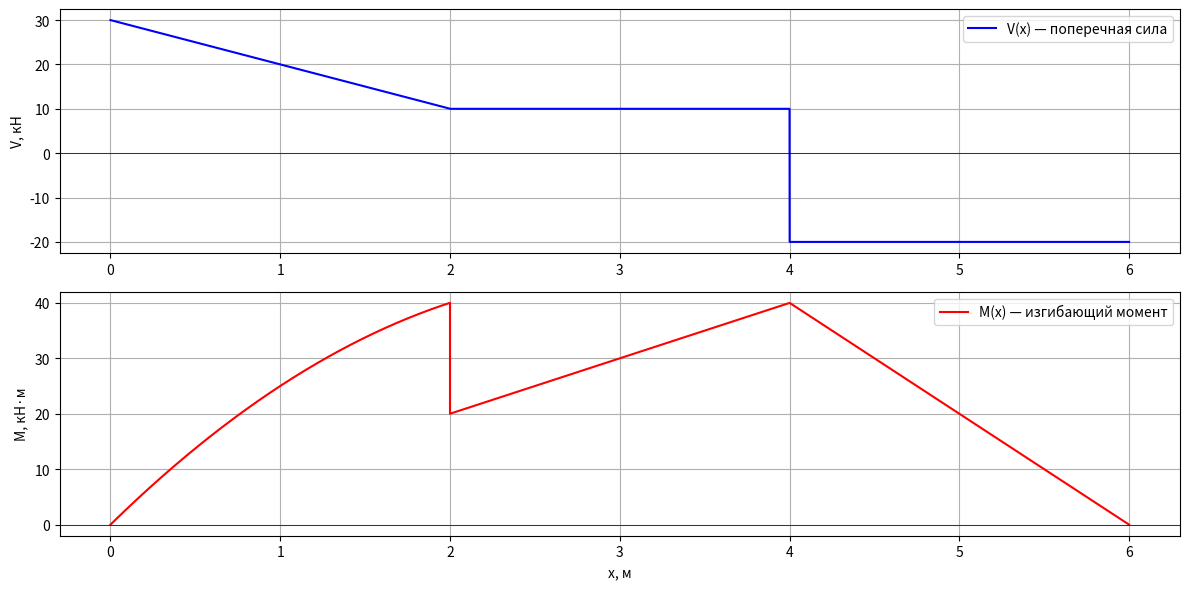

This chart was generated by the following Python code:
import datetime
import numpy as np
import matplotlib.pyplot as plt

L = 6  # длина балки, м
dx = 0.000_001

x = np.arange(0, L + dx, dx)

# --- Нагрузки ---
point_loads = [(4, -30)]  # (позиция, сила в кН)
distributed_loads = [(0, 2, -10)]   # (от, до, q кН/м)
moments = [(2, 20)]                # (позиция, момент в кН·м), отриц — по часовой

# --- Опоры ---
# Предполагаем простую балку: опоры на x=0 (A) и x=L (B)
RA = 0  # реакция на A
RB = 0  # реакция на B

# --- Расчет RB (по моменту относительно точки A) ---
moment_sum = 0

start = datetime.datetime.now()


# Момент от точечных сил
for pos, P in point_loads:
    moment_sum += P * (pos - 0)

# Момент от РРН (вес * плечо до центра)
for x1, x2, q in distributed_loads:
    w = q * (x2 - x1)
    center = (x1 + x2) / 2
    moment_sum += w * (center - 0)

# Момент от сосредоточенных моментов (знаковая сумма)
for pos, M0 in moments:
    moment_sum += M0

RB = -moment_sum / L

# --- RA из равновесия по вертикали ---
total_vertical = sum(P for _, P in point_loads) + sum(q*(x2-x1) for x1, x2, q in distributed_loads)
RA = - total_vertical - RB

# --- Эпюры ---
V = np.zeros_like(x)
M = np.zeros_like(x)

# for ui in u:
for i, xi in enumerate(x):
        v = RA
        m = RA * xi

        for pos, P in point_loads:
            if xi >= pos:
                v += P
                m += P * (xi - pos)

        for x1, x2, q in distributed_loads:
            if xi >= x1:
                if xi <= x2:
                    v += q * (xi - x1)
                    m += q * (xi - x1)**2 / 2
                else:
                    v += q * (x2 - x1)
                    m += q * (x2 - x1) * (xi - (x1 + x2)/2)

        for pos, M0 in moments:
            if xi >= pos:
                m += -M0  # прибавляем сосредоточенный момент

        V[i] = v
        M[i] = m

# --- Графики ---
plt.figure(figsize=(12, 6))

plt.subplot(2, 1, 1)
plt.plot(x, V, label='V(x) — поперечная сила', color='blue')
plt.axhline(0, color='black', linewidth=0.5)
plt.ylabel('V, кН')
plt.grid(True)
plt.legend()

plt.subplot(2, 1, 2)
plt.plot(x, M, label='M(x) — изгибающий момент', color='red')
plt.axhline(0, color='black', linewidth=0.5)
plt.xlabel('x, м')
plt.ylabel('M, кН·м')
plt.grid(True)
plt.legend()

plt.tight_layout()

end = datetime.datetime.now()
print("python", end-start)
plt.show()
